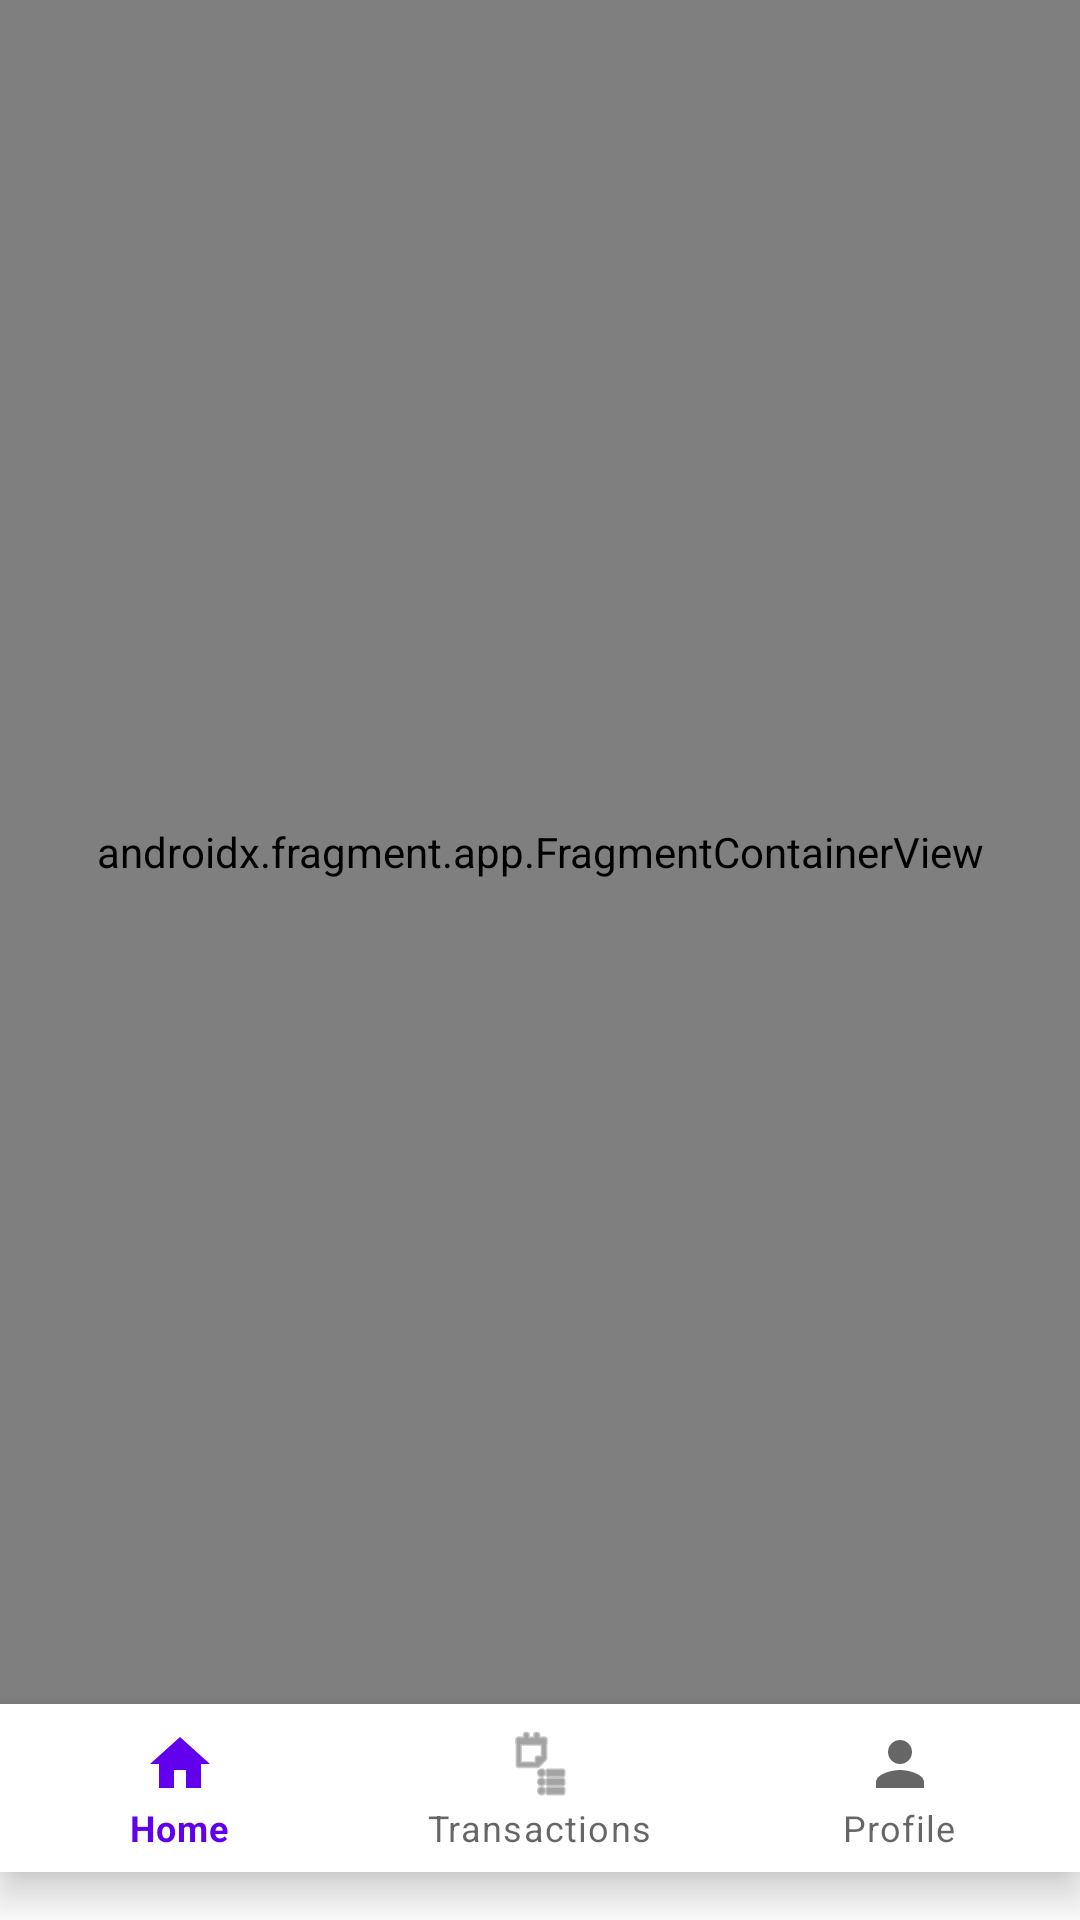

Produce the Android XML layout that renders to this screen, including the resource entries it uses.
<!-- AndroidManifest.xml: application theme Theme.ProjetGuermah -->
<!-- res/layout/activity_main.xml -->
<?xml version="1.0" encoding="utf-8"?>
<androidx.constraintlayout.widget.ConstraintLayout xmlns:android="http://schemas.android.com/apk/res/android"
    xmlns:app="http://schemas.android.com/apk/res-auto"
    xmlns:tools="http://schemas.android.com/tools"
    android:layout_width="match_parent"
    android:layout_height="match_parent"
    tools:context=".MainActivity">

    <androidx.fragment.app.FragmentContainerView
        android:id="@+id/nav_host_fragment"
        android:name="androidx.navigation.fragment.NavHostFragment"
        android:layout_width="0dp"
        android:layout_height="0dp"
        app:layout_constraintBottom_toTopOf="@id/bottom_navigation"
        app:layout_constraintLeft_toLeftOf="parent"
        app:layout_constraintRight_toRightOf="parent"
        app:layout_constraintTop_toTopOf="parent"
        app:defaultNavHost="true"
        app:navGraph="@navigation/mobile_navigation" />

    <com.google.android.material.bottomnavigation.BottomNavigationView
        android:id="@+id/bottom_navigation"
        android:layout_width="0dp"
        android:layout_height="wrap_content"
        android:layout_marginBottom="16dp"
        android:background="?android:attr/windowBackground"
        app:layout_constraintBottom_toBottomOf="parent"
        app:layout_constraintLeft_toLeftOf="parent"
        app:layout_constraintRight_toRightOf="parent"
        app:menu="@menu/bottom_nav_menu" />

</androidx.constraintlayout.widget.ConstraintLayout>
<!-- resources referenced by this layout -->
<resources>
  <style name="Theme.ProjetGuermah" parent="Theme.MaterialComponents.DayNight.DarkActionBar">
          
          <item name="colorPrimary">@color/purple_500</item>
          <item name="colorPrimaryVariant">@color/purple_700</item>
          <item name="colorOnPrimary">@color/white</item>
          
          <item name="colorSecondary">@color/teal_200</item>
          <item name="colorSecondaryVariant">@color/teal_700</item>
          <item name="colorOnSecondary">@color/black</item>
          
          <item name="android:statusBarColor">?attr/colorPrimaryVariant</item>
          
      </style>
  <color name="purple_500">#FF6200EE</color>
  <color name="purple_700">#FF3700B3</color>
  <color name="white">#FFFFFFFF</color>
  <color name="teal_200">#FF03DAC5</color>
  <color name="teal_700">#FF018786</color>
  <color name="black">#FF000000</color>
</resources>
